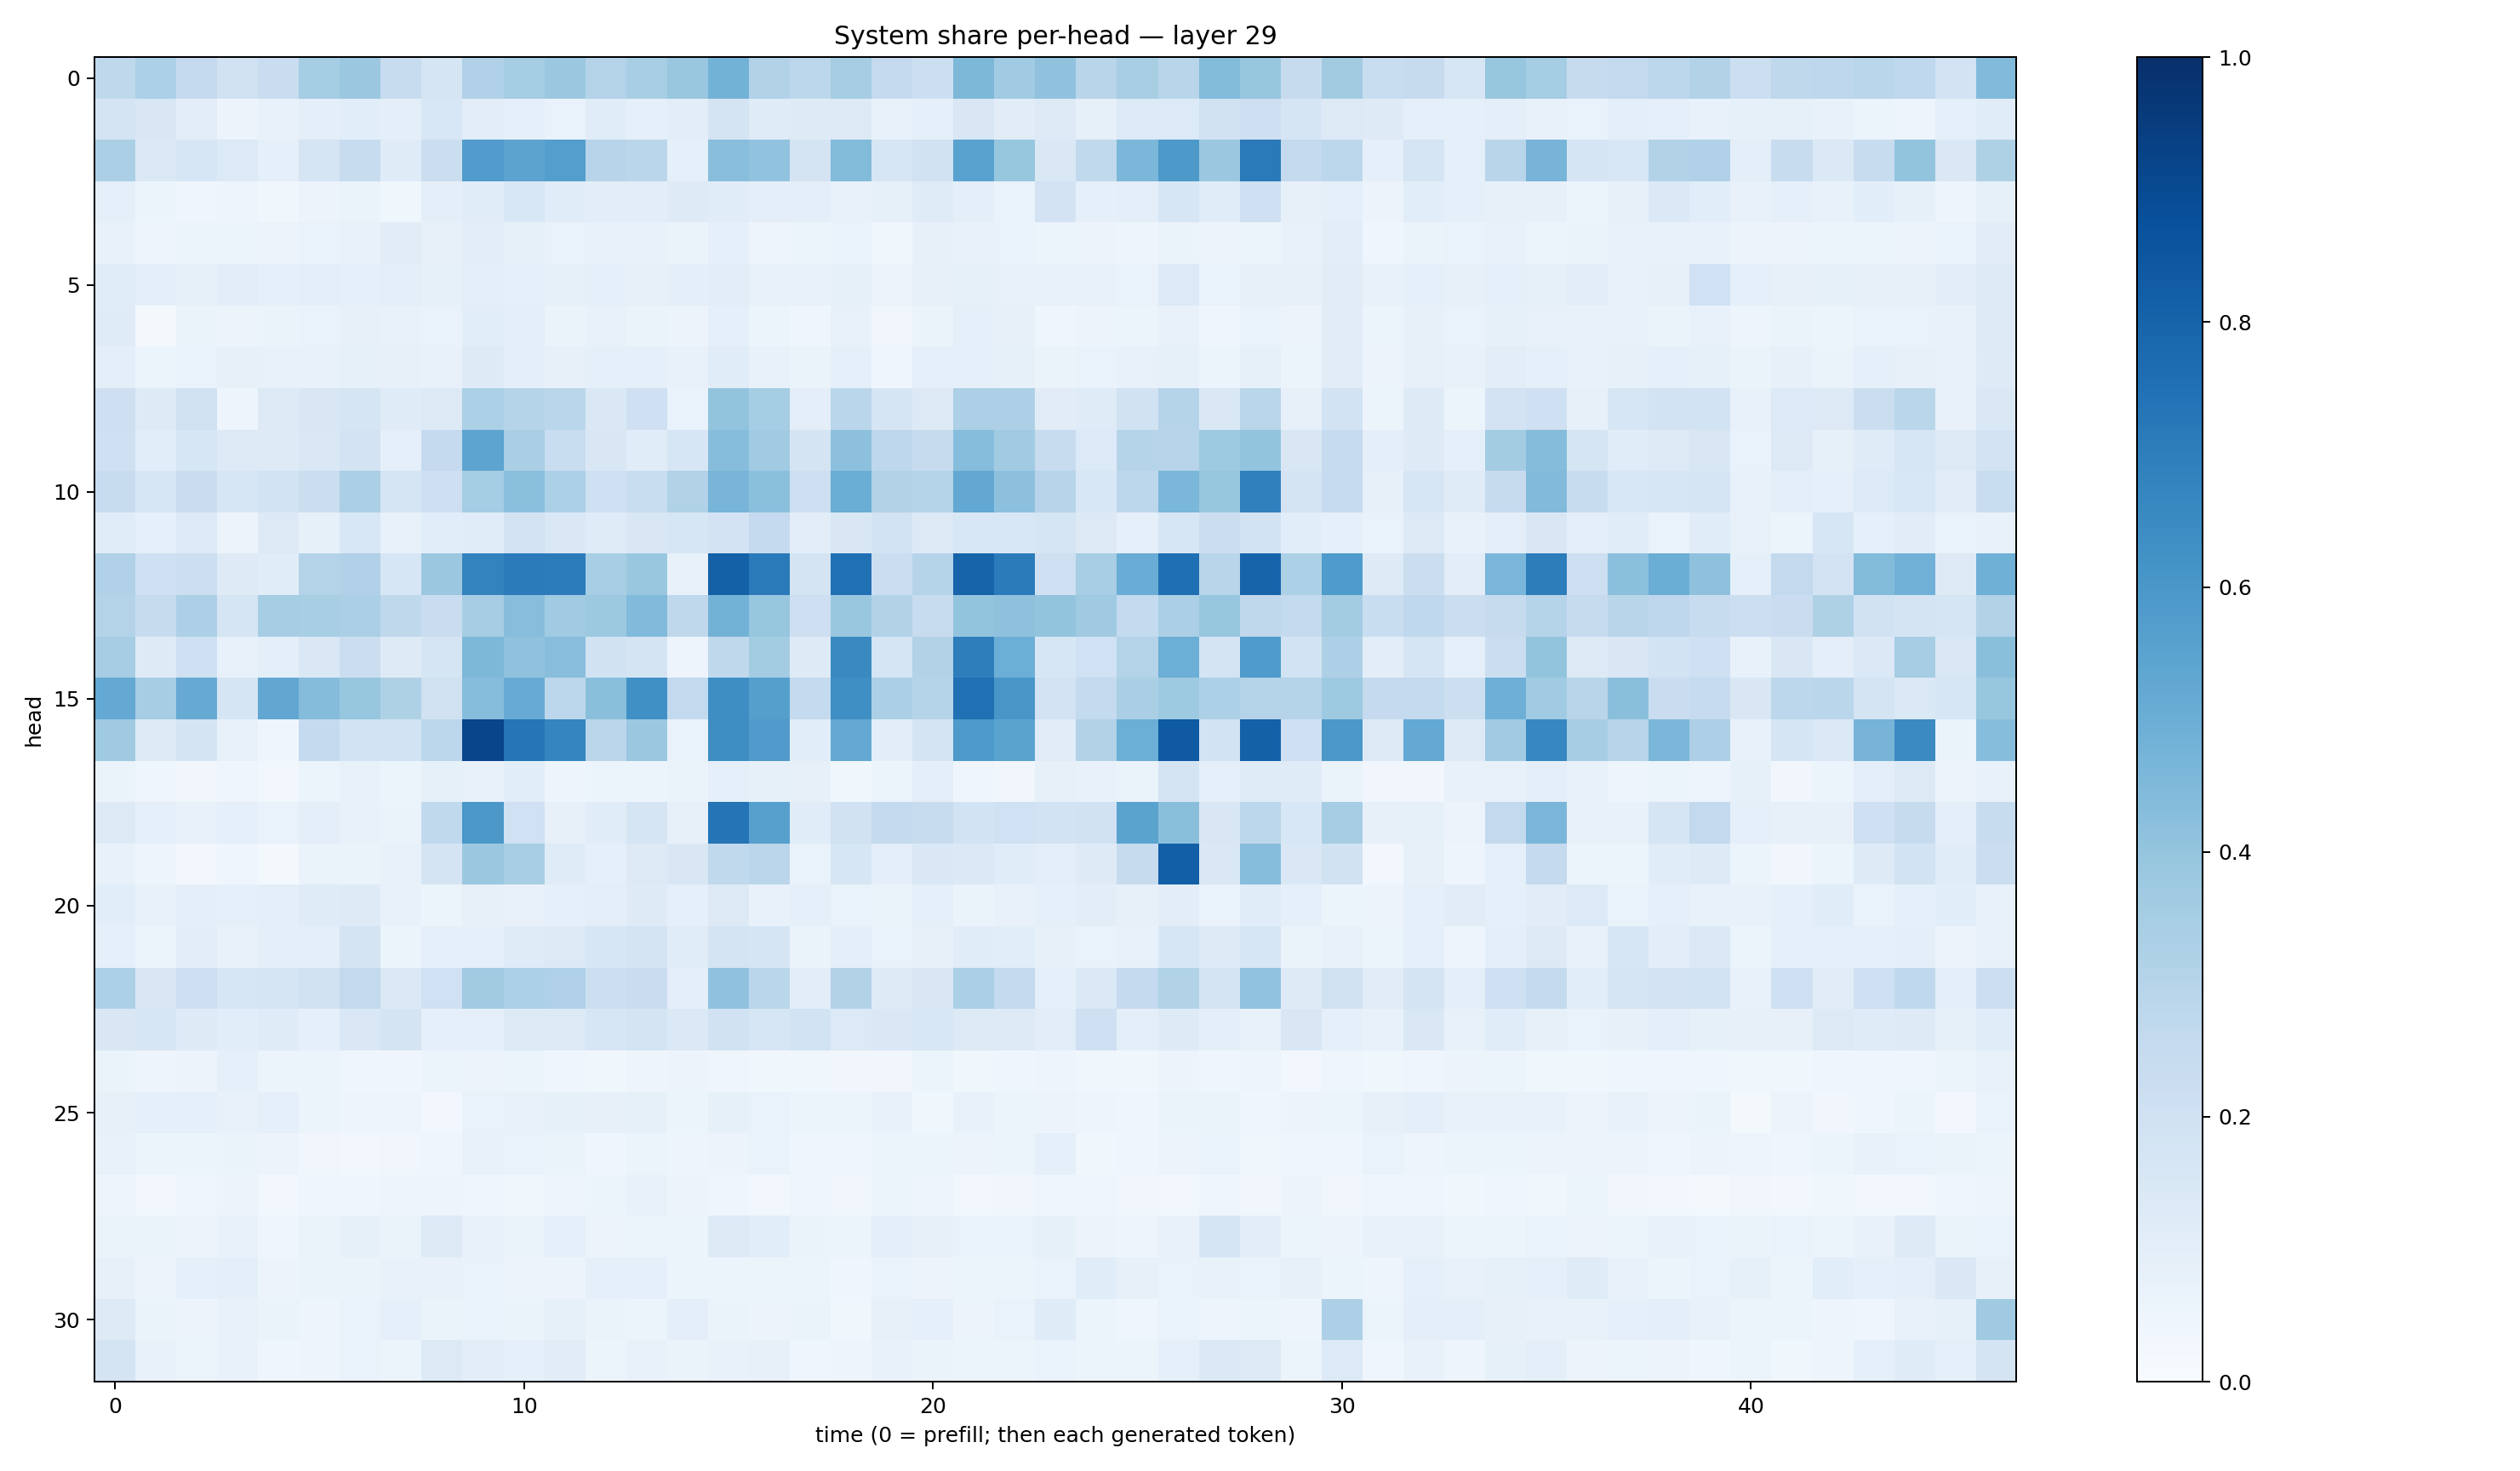

The file beside this chart, header and first rows:
0.27192122, 0.32941923, 0.25276288, 0.19292323, 0.22852507, 0.35235274, 0.38222638, 0.23775685, 0.17039177, 0.3198993, 0.35400382, 0.3792218, 0.30532077, 0.3428035, 0.38735315, 0.48046067, 0.3121619, 0.28107664, 0.3507866, 0.25324062, 0.2158946, 0.45466495, 0.36530542, 0.40888906
0.1769, 0.1516, 0.1044, 0.05574, 0.07588, 0.1014, 0.1089, 0.09537, 0.1544, 0.1053, 0.09223, 0.06741, 0.1141, 0.09191, 0.105, 0.1766, 0.1183, 0.1234, 0.1293, 0.07454, 0.08706, 0.1519, 0.111, 0.1277
0.3338, 0.1402, 0.1614, 0.1335, 0.08733, 0.1672, 0.2396, 0.1195, 0.2243, 0.5756, 0.5457, 0.5665, 0.2951, 0.2884, 0.09175, 0.427, 0.4035, 0.1722, 0.44, 0.1619, 0.1898, 0.5542, 0.3911, 0.1478
0.09093, 0.05153, 0.04262, 0.05045, 0.03789, 0.05845, 0.06363, 0.03613, 0.09711, 0.1155, 0.1536, 0.1163, 0.1031, 0.1032, 0.1215, 0.1153, 0.09758, 0.09734, 0.0722, 0.08372, 0.1173, 0.09911, 0.06994, 0.1836
0.07256, 0.04724, 0.05311, 0.05968, 0.05716, 0.06789, 0.07241, 0.1113, 0.08188, 0.1042, 0.08238, 0.06684, 0.07655, 0.07173, 0.06351, 0.08884, 0.04939, 0.0538, 0.06703, 0.03891, 0.07986, 0.07759, 0.06714, 0.06
0.1136, 0.09813, 0.08327, 0.102, 0.08601, 0.09731, 0.09136, 0.1015, 0.08571, 0.09724, 0.08657, 0.08233, 0.08683, 0.08064, 0.09469, 0.1044, 0.07455, 0.0781, 0.08566, 0.05544, 0.07985, 0.08433, 0.07321, 0.07252
0.1208, 0.01903, 0.06574, 0.0573, 0.06547, 0.0693, 0.07827, 0.07331, 0.06794, 0.1084, 0.09548, 0.06437, 0.0715, 0.06461, 0.05813, 0.08881, 0.05282, 0.04598, 0.07485, 0.0329, 0.06524, 0.08989, 0.08158, 0.04299
0.1004, 0.06194, 0.0681, 0.08057, 0.07432, 0.07365, 0.08222, 0.08156, 0.0779, 0.1246, 0.09414, 0.07993, 0.09366, 0.09323, 0.07255, 0.1149, 0.07097, 0.06483, 0.08927, 0.04408, 0.08605, 0.09048, 0.08345, 0.06422
0.2132, 0.1226, 0.1964, 0.04888, 0.1322, 0.1514, 0.1708, 0.1199, 0.1328, 0.3291, 0.2985, 0.2884, 0.1469, 0.2062, 0.06708, 0.3994, 0.3554, 0.09404, 0.2855, 0.1665, 0.1251, 0.3253, 0.3259, 0.1116
0.2062, 0.1067, 0.1615, 0.1257, 0.122, 0.1433, 0.1814, 0.09252, 0.2505, 0.5391, 0.3381, 0.2334, 0.152, 0.1159, 0.1629, 0.4311, 0.3671, 0.1724, 0.416, 0.2763, 0.2427, 0.4308, 0.3656, 0.2397
0.2412, 0.1595, 0.2286, 0.164, 0.1843, 0.2236, 0.3355, 0.1689, 0.2115, 0.3523, 0.4211, 0.3314, 0.2056, 0.2343, 0.3161, 0.4675, 0.4198, 0.2124, 0.5012, 0.3116, 0.3024, 0.5252, 0.4146, 0.2963
0.1161, 0.08954, 0.1357, 0.05561, 0.13, 0.08241, 0.1531, 0.07337, 0.1071, 0.1164, 0.1821, 0.1418, 0.1195, 0.1519, 0.1585, 0.1808, 0.2509, 0.1034, 0.1496, 0.1868, 0.1301, 0.1541, 0.1526, 0.1712
0.3166, 0.2088, 0.2155, 0.1246, 0.1149, 0.3065, 0.3192, 0.1622, 0.3801, 0.6795, 0.7076, 0.706, 0.3463, 0.3853, 0.07089, 0.8087, 0.7144, 0.1727, 0.7517, 0.2247, 0.2996, 0.799, 0.7092, 0.2061
0.3069, 0.2458, 0.3254, 0.1686, 0.3479, 0.3437, 0.3353, 0.2732, 0.2284, 0.3509, 0.4274, 0.3667, 0.3776, 0.4447, 0.2707, 0.4785, 0.3911, 0.2135, 0.3866, 0.3087, 0.2392, 0.4011, 0.4109, 0.399
0.349, 0.1243, 0.2074, 0.07344, 0.09507, 0.1449, 0.2248, 0.1222, 0.1696, 0.4569, 0.41, 0.4281, 0.1941, 0.1757, 0.04915, 0.2723, 0.3564, 0.1223, 0.6548, 0.1691, 0.31, 0.6955, 0.4991, 0.1566
0.5213, 0.3489, 0.5117, 0.1656, 0.5296, 0.4357, 0.3917, 0.3227, 0.1972, 0.4321, 0.5112, 0.279, 0.4232, 0.6303, 0.2613, 0.6369, 0.5653, 0.2575, 0.6357, 0.3346, 0.2994, 0.7508, 0.6023, 0.1819
0.3699, 0.1251, 0.1743, 0.07668, 0.04457, 0.2511, 0.1851, 0.1867, 0.278, 0.9178, 0.7338, 0.6702, 0.2841, 0.3797, 0.06932, 0.6422, 0.582, 0.109, 0.5216, 0.1054, 0.1749, 0.5862, 0.5473, 0.1121
0.06346, 0.04442, 0.03239, 0.043, 0.02992, 0.05924, 0.07121, 0.05385, 0.08591, 0.0717, 0.1064, 0.04775, 0.05336, 0.05258, 0.06605, 0.09225, 0.08439, 0.08132, 0.03834, 0.06049, 0.09659, 0.04234, 0.03334, 0.07928
0.1281, 0.09046, 0.07664, 0.08975, 0.06935, 0.09492, 0.07508, 0.06485, 0.264, 0.5969, 0.2001, 0.08048, 0.1142, 0.1672, 0.07821, 0.7362, 0.5601, 0.1145, 0.1924, 0.2543, 0.2405, 0.1857, 0.1998, 0.1847
0.07372, 0.04753, 0.02626, 0.04109, 0.01907, 0.06387, 0.06293, 0.07227, 0.1755, 0.382, 0.3463, 0.1198, 0.09162, 0.1287, 0.1501, 0.263, 0.2814, 0.06739, 0.1593, 0.09658, 0.1438, 0.1374, 0.114, 0.09621
0.1076, 0.07371, 0.09671, 0.08671, 0.1013, 0.1206, 0.1215, 0.07127, 0.06073, 0.07816, 0.07144, 0.09308, 0.1012, 0.1243, 0.09313, 0.1282, 0.0756, 0.09311, 0.06847, 0.06397, 0.09153, 0.06259, 0.0737, 0.09165
0.08872, 0.05899, 0.1035, 0.07466, 0.1008, 0.1013, 0.1729, 0.06054, 0.09002, 0.08925, 0.1176, 0.1321, 0.1572, 0.1724, 0.115, 0.1793, 0.1698, 0.06412, 0.1011, 0.069, 0.0794, 0.1143, 0.1067, 0.08162
0.33, 0.1488, 0.2115, 0.1628, 0.1656, 0.1918, 0.2587, 0.1387, 0.1996, 0.3615, 0.3308, 0.3171, 0.2183, 0.2272, 0.0961, 0.4084, 0.2855, 0.1027, 0.3103, 0.123, 0.1486, 0.3324, 0.2569, 0.08607
0.1499, 0.1568, 0.1225, 0.1064, 0.1193, 0.09154, 0.145, 0.1784, 0.08954, 0.08608, 0.1259, 0.1324, 0.1632, 0.1777, 0.137, 0.19, 0.1588, 0.187, 0.1344, 0.1409, 0.1527, 0.1314, 0.1277, 0.1035
0.06309, 0.04974, 0.05511, 0.0919, 0.05442, 0.05183, 0.04353, 0.03966, 0.05232, 0.05508, 0.05368, 0.04188, 0.03728, 0.04803, 0.05779, 0.04264, 0.03687, 0.03825, 0.03137, 0.0351, 0.06223, 0.0383, 0.04339, 0.04968
0.08065, 0.08765, 0.09212, 0.07801, 0.09295, 0.05271, 0.05006, 0.04867, 0.03096, 0.06759, 0.07253, 0.08471, 0.08043, 0.08435, 0.05207, 0.0826, 0.06644, 0.05156, 0.05376, 0.07777, 0.03803, 0.07036, 0.05415, 0.05756
0.07184, 0.05888, 0.05905, 0.06536, 0.05766, 0.03204, 0.03112, 0.03164, 0.04625, 0.07124, 0.06778, 0.06292, 0.0419, 0.05123, 0.04963, 0.05842, 0.06653, 0.04047, 0.04564, 0.05938, 0.05207, 0.05657, 0.06083, 0.09126
0.04838, 0.03063, 0.0402, 0.05668, 0.03017, 0.04336, 0.04094, 0.04822, 0.04875, 0.04145, 0.03828, 0.04741, 0.05335, 0.0767, 0.05493, 0.04178, 0.02933, 0.0448, 0.03156, 0.0523, 0.0507, 0.03105, 0.03386, 0.04543
0.06367, 0.06558, 0.05554, 0.07086, 0.04039, 0.06279, 0.08277, 0.06587, 0.1274, 0.07285, 0.06536, 0.09264, 0.05692, 0.0589, 0.0586, 0.126, 0.108, 0.06443, 0.06133, 0.1011, 0.08, 0.06721, 0.06957, 0.08335
0.08084, 0.05631, 0.08777, 0.09916, 0.05653, 0.06582, 0.06388, 0.07607, 0.07209, 0.0674, 0.05496, 0.05656, 0.09101, 0.0882, 0.06167, 0.05397, 0.05285, 0.05279, 0.04084, 0.06739, 0.05575, 0.05272, 0.05144, 0.06783
0.1233, 0.06367, 0.05573, 0.07193, 0.06569, 0.04777, 0.06842, 0.09245, 0.06387, 0.06662, 0.06357, 0.08308, 0.06514, 0.06247, 0.09483, 0.06405, 0.05796, 0.06474, 0.03824, 0.07919, 0.09228, 0.05756, 0.06941, 0.1177
0.1719, 0.07247, 0.05162, 0.07195, 0.04248, 0.047, 0.06764, 0.0517, 0.1266, 0.1052, 0.09077, 0.1109, 0.05417, 0.07541, 0.06554, 0.07375, 0.08029, 0.04682, 0.04855, 0.07188, 0.06388, 0.06021, 0.06159, 0.06754
